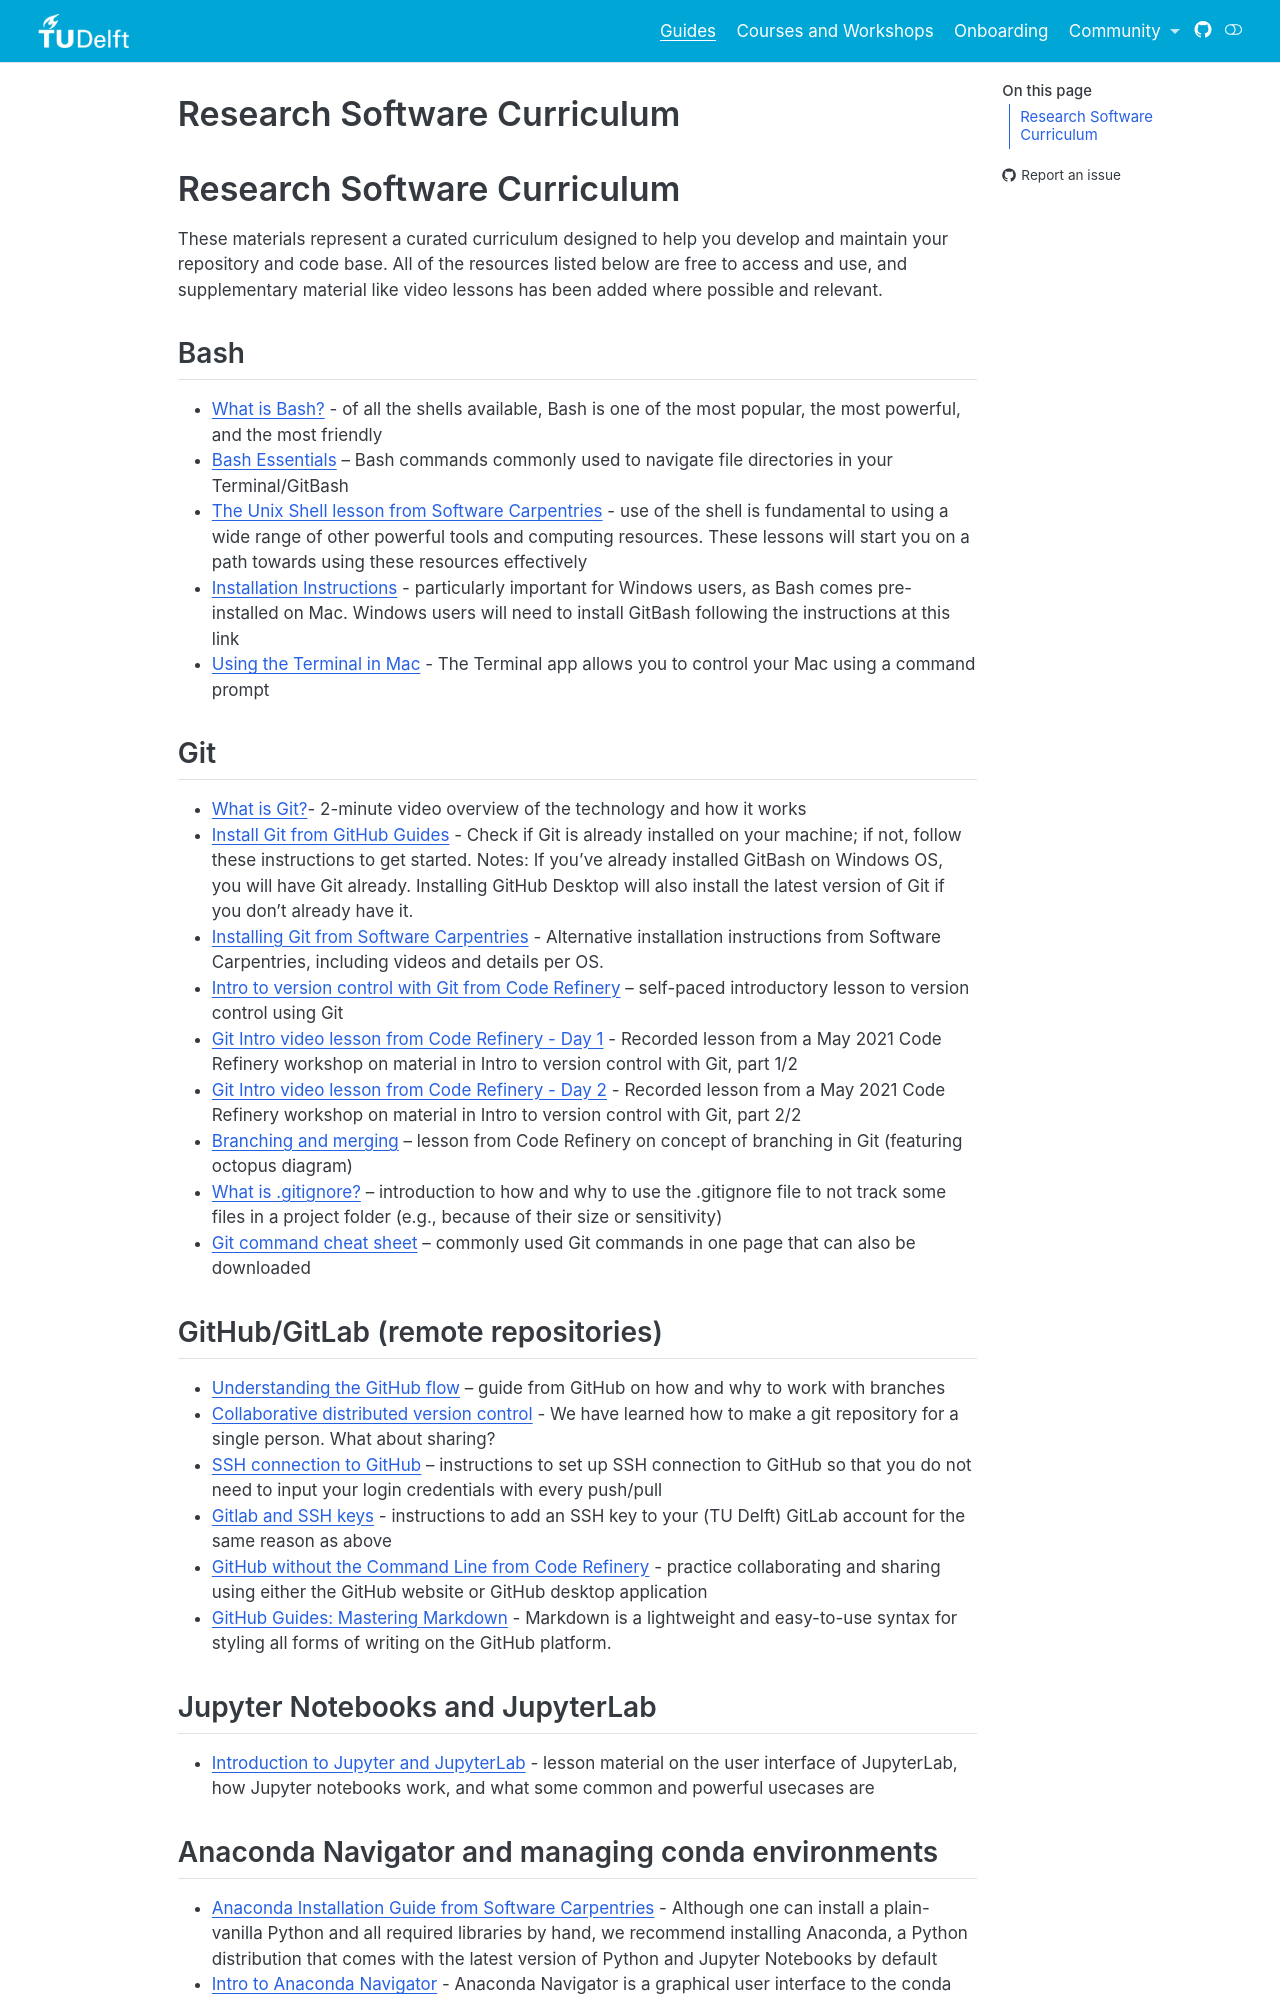

repository: TU-Delft-DCC/TU-Delft-DCC.github.io · page: docs/resources/curriculum.html · generator: jekyll

---
# Insert this YAML header (including the opening and closing ---) at the beginning of the document and fill it out accordingly

# We use this key to indicate the last reviewed date [manual entry, use YYYY-MM-DD]
# Uncomment and populate the next line accordingly
#date: YYYY-MM-DD

# We use this key to indicate the last modified date [automatic entry]
#date-modified: last-modified

# Do not modify
lang: en
language: 
  title-block-published: "Last reviewed"
  title-block-modified: "Last modified"

# Title of the document [manual entry]
# Uncomment and populate the next line accordingly
title: Research Software Curriculum

# Brief overview of the document (will be used in listings) [manual entry]
# Uncomment and populate the next line and uncomment "hide-description: true".
#description: Short description of the document
#hide-description: true

# Authors of the document, will not be parsed [manual entry]
# Uncomment and populate the next lines accordingly
author_1: Ashley Cryan
author_2: Maurits Kok

# Maintainers of the document, will not be parsed [manual entry]
# Uncomment and populate the next lines accordingly
#maintainer_1: Name Surname
#maintainer_2:

# To whom reach out regarding the document, will not be parsed [manual entry]
# Uncomment and populate the next line accordingly
#corresponding: Name Surname

# Meaningful keywords, newline separated [manual entry]
# Uncomment and populate the next line and list accordingly
#categories: 
# - 
# - 

---

# Research Software Curriculum
These materials represent a curated curriculum designed to help you develop and maintain your repository and code base. All of the resources listed below are free to access and use, and supplementary material like video lessons has been added where possible and relevant.

## Bash
* [What is Bash?](https://opensource.com/resources/what-bash) - of all the shells available, Bash is one of the most popular, the most powerful, and the most friendly
* [Bash Essentials](https://www.guru99.com/linux-commands-cheat-sheet.html) – Bash commands commonly used to navigate file directories in your Terminal/GitBash
* [The Unix Shell lesson from Software Carpentries](http://swcarpentry.github.io/shell-novice/) - use of the shell is fundamental to using a wide range of other powerful tools and computing resources. These lessons will start you on a path towards using these resources effectively
* [Installation Instructions](https://carpentries.github.io/workshop-template/#shell) - particularly important for Windows users, as Bash comes pre-installed on Mac. Windows users will need to install GitBash following the instructions at this link
* [Using the Terminal in Mac](https://macpaw.com/how-to/use-terminal-on-mac) - The Terminal app allows you to control your Mac using a command prompt

## Git
* [What is Git?](https://www.youtube.com/watch?v=2ReR1YJrNOM)- 2-minute video overview of the technology and how it works
* [Install Git from GitHub Guides](https://github.com/git-guides/install-git) - Check if Git is already installed on your machine; if not, follow these instructions to get started. Notes: If you've already installed GitBash on Windows OS, you will have Git already. Installing GitHub Desktop will also install the latest version of Git if you don't already have it.
* [Installing Git from Software Carpentries](https://carpentries.github.io/workshop-template/#git) - Alternative installation instructions from Software Carpentries, including videos and details per OS. 
* [Intro to version control with Git from Code Refinery](https://coderefinery.github.io/git-intro/) – self-paced introductory lesson to version control using Git
* [Git Intro video lesson from Code Refinery - Day 1](https://www.youtube.com/watch?v=QcwQ8jeaHmc) - Recorded lesson from a May 2021 Code Refinery workshop on material in Intro to version control with Git, part 1/2
* [Git Intro video lesson from Code Refinery - Day 2](https://www.youtube.com/watch?v=MeHB_Fjssjw) - Recorded lesson from a May 2021 Code Refinery workshop on material in Intro to version control with Git, part 2/2
* [Branching and merging](https://coderefinery.github.io/git-intro/branches/) – lesson from Code Refinery on concept of branching in Git (featuring octopus diagram)
* [What is .gitignore?](https://www.freecodecamp.org/news/gitignore-what-is-it-and-how-to-add-to-repo/) – introduction to how and why to use the .gitignore file to not track some files in a project folder (e.g., because of their size or sensitivity)
* [Git command cheat sheet](https://www.atlassian.com/git/tutorials/atlassian-git-cheatsheet) – commonly used Git commands in one page that can also be downloaded
